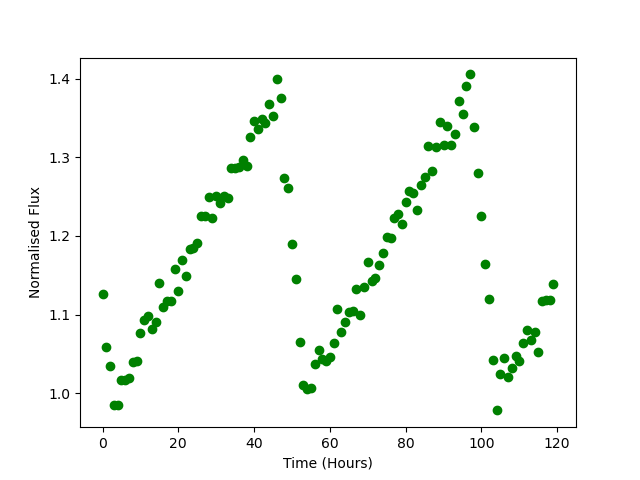

The table this chart was drawn from, first rows:
Time, Flux
0.0, 1.127
1.0, 1.059
2.0, 1.035
3.0, 0.9849
4.0, 0.9858
5.0, 1.017
6.0, 1.017
7.0, 1.02
8.0, 1.04
9.0, 1.041
10.0, 1.077
11.0, 1.094
12.0, 1.098
13.0, 1.081
14.0, 1.091
15.0, 1.14
16.0, 1.109
17.0, 1.118
18.0, 1.117
19.0, 1.158
20.0, 1.13
21.0, 1.169
22.0, 1.15
23.0, 1.183
24.0, 1.184
25.0, 1.191
26.0, 1.226
27.0, 1.226
28.0, 1.25
29.0, 1.223
30.0, 1.251
31.0, 1.242
32.0, 1.251
33.0, 1.248
34.0, 1.286
35.0, 1.287
36.0, 1.288
37.0, 1.297
38.0, 1.288
39.0, 1.325
40.0, 1.345
41.0, 1.336
42.0, 1.349
43.0, 1.343
44.0, 1.368
45.0, 1.352
46.0, 1.4
47.0, 1.376
48.0, 1.274
49.0, 1.261
50.0, 1.19
51.0, 1.145
52.0, 1.065
53.0, 1.011
54.0, 1.006
55.0, 1.007
56.0, 1.037
57.0, 1.055
58.0, 1.043
59.0, 1.041
... 60 more rows
